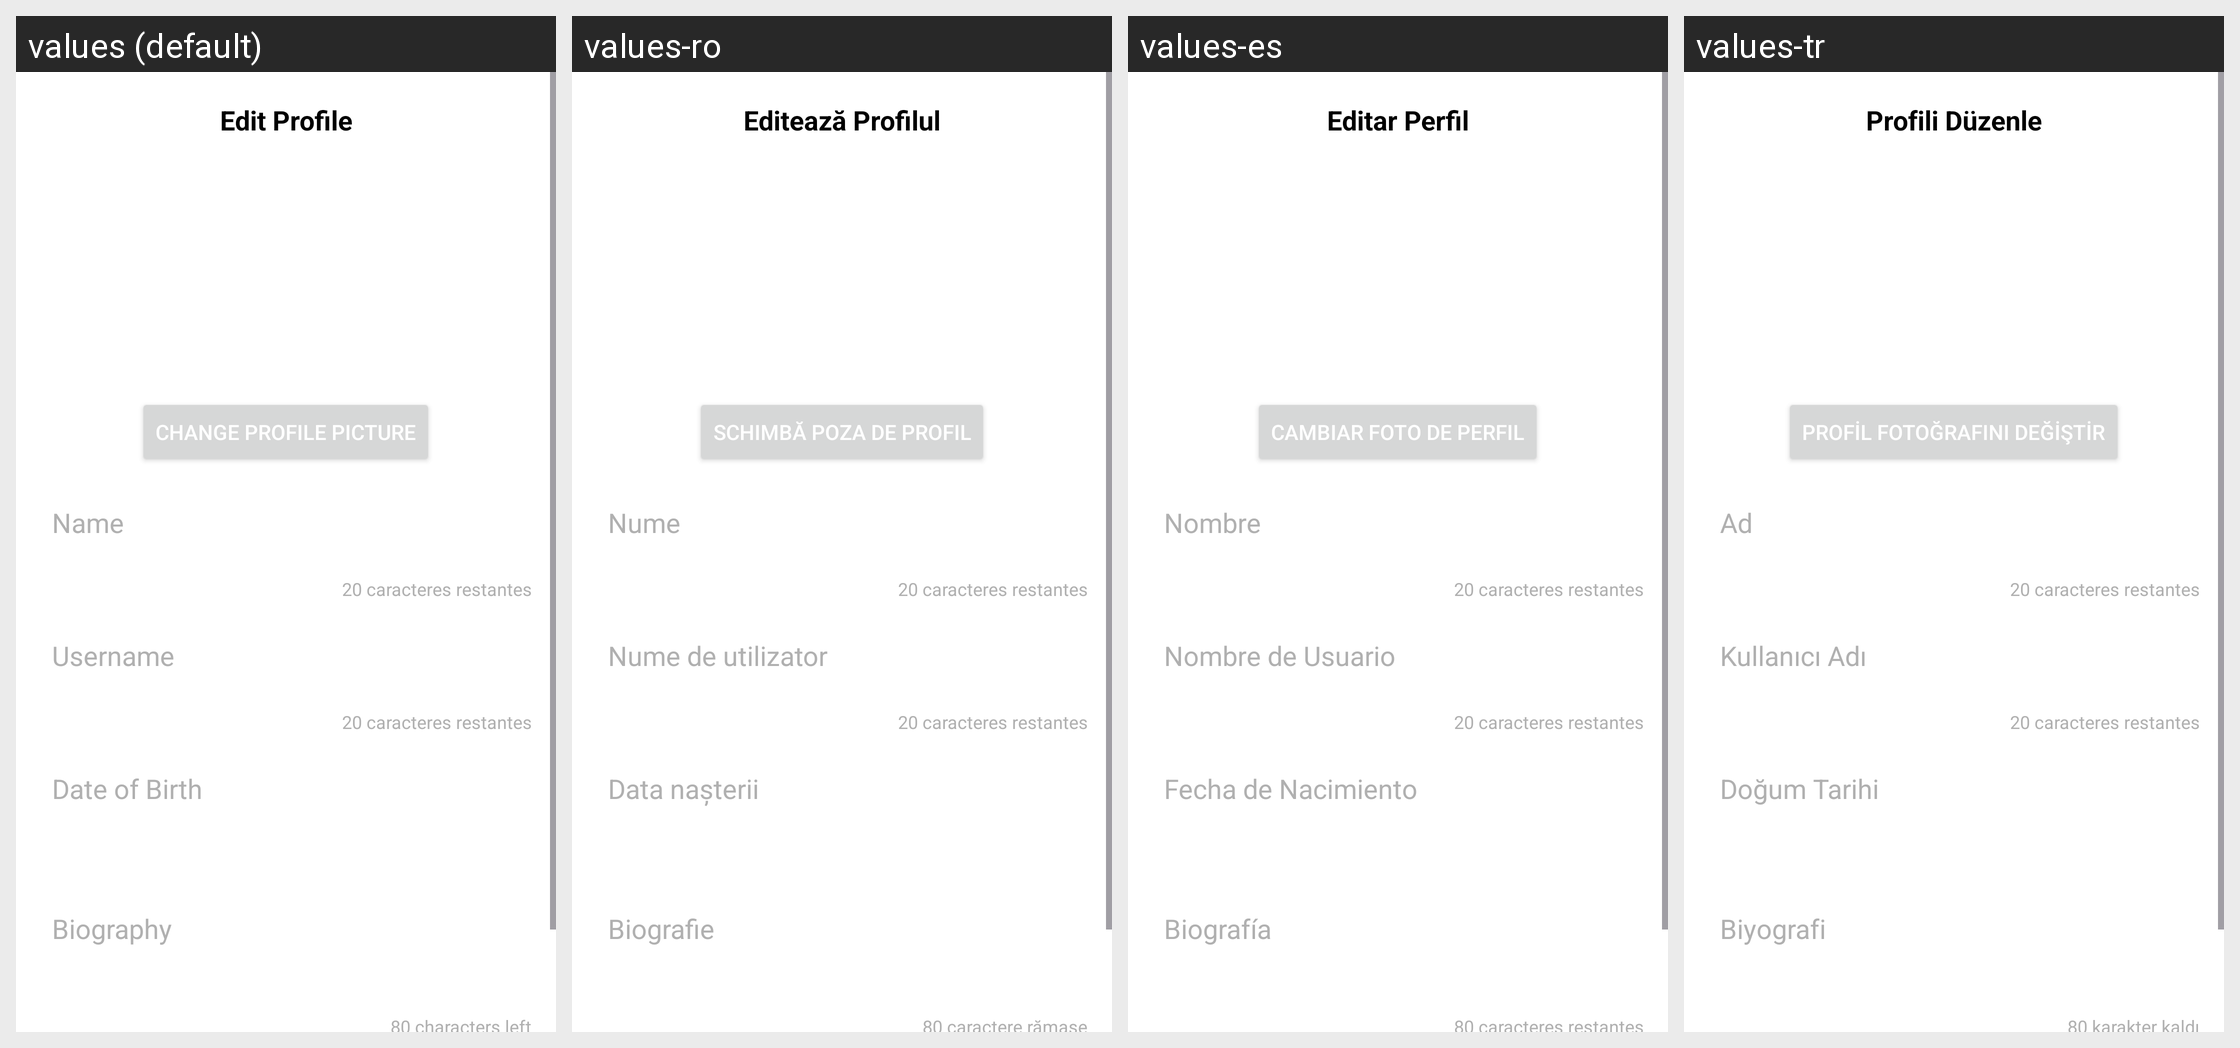

The Android screen above is rendered under several locales of the same app. Produce the string resources it draws, with the default and per-locale values.
Android screen res/layout/activity_edit_profile.xml rendered under 4 locales, left to right: values (default), values-ro, values-es, values-tr. Device: Nexus 5 (rendered at 1080×1920; each locale shown at half size, 540×960, under a caption strip naming it); theme Theme.VidBr.Light.
Other locales in the repository, not shown: values-ar, values-en, values-fr, values-hi, values-id, values-ko, values-no, values-pt, values-ru, values-vi.
Strings drawn on this screen, with the default value and each locale's value (text and hints the layout hard-codes, and strings that could not be matched under every locale, appear in the picture but are not listed):

edit_profile_title
  values: Edit Profile
  values-ro: Editează Profilul
  values-es: Editar Perfil
  values-tr: Profili Düzenle

change_photo_button
  values: Change Profile Picture
  values-ro: Schimbă poza de profil
  values-es: Cambiar Foto de Perfil
  values-tr: Profil Fotoğrafını Değiştir

name_hint
  values: Name
  values-ro: Nume
  values-es: Nombre
  values-tr: Ad

username_hint
  values: Username
  values-ro: Nume de utilizator
  values-es: Nombre de Usuario
  values-tr: Kullanıcı Adı

birthday_hint
  values: Date of Birth
  values-ro: Data nașterii
  values-es: Fecha de Nacimiento
  values-tr: Doğum Tarihi

bio_hint
  values: Biography
  values-ro: Biografie
  values-es: Biografía
  values-tr: Biyografi
